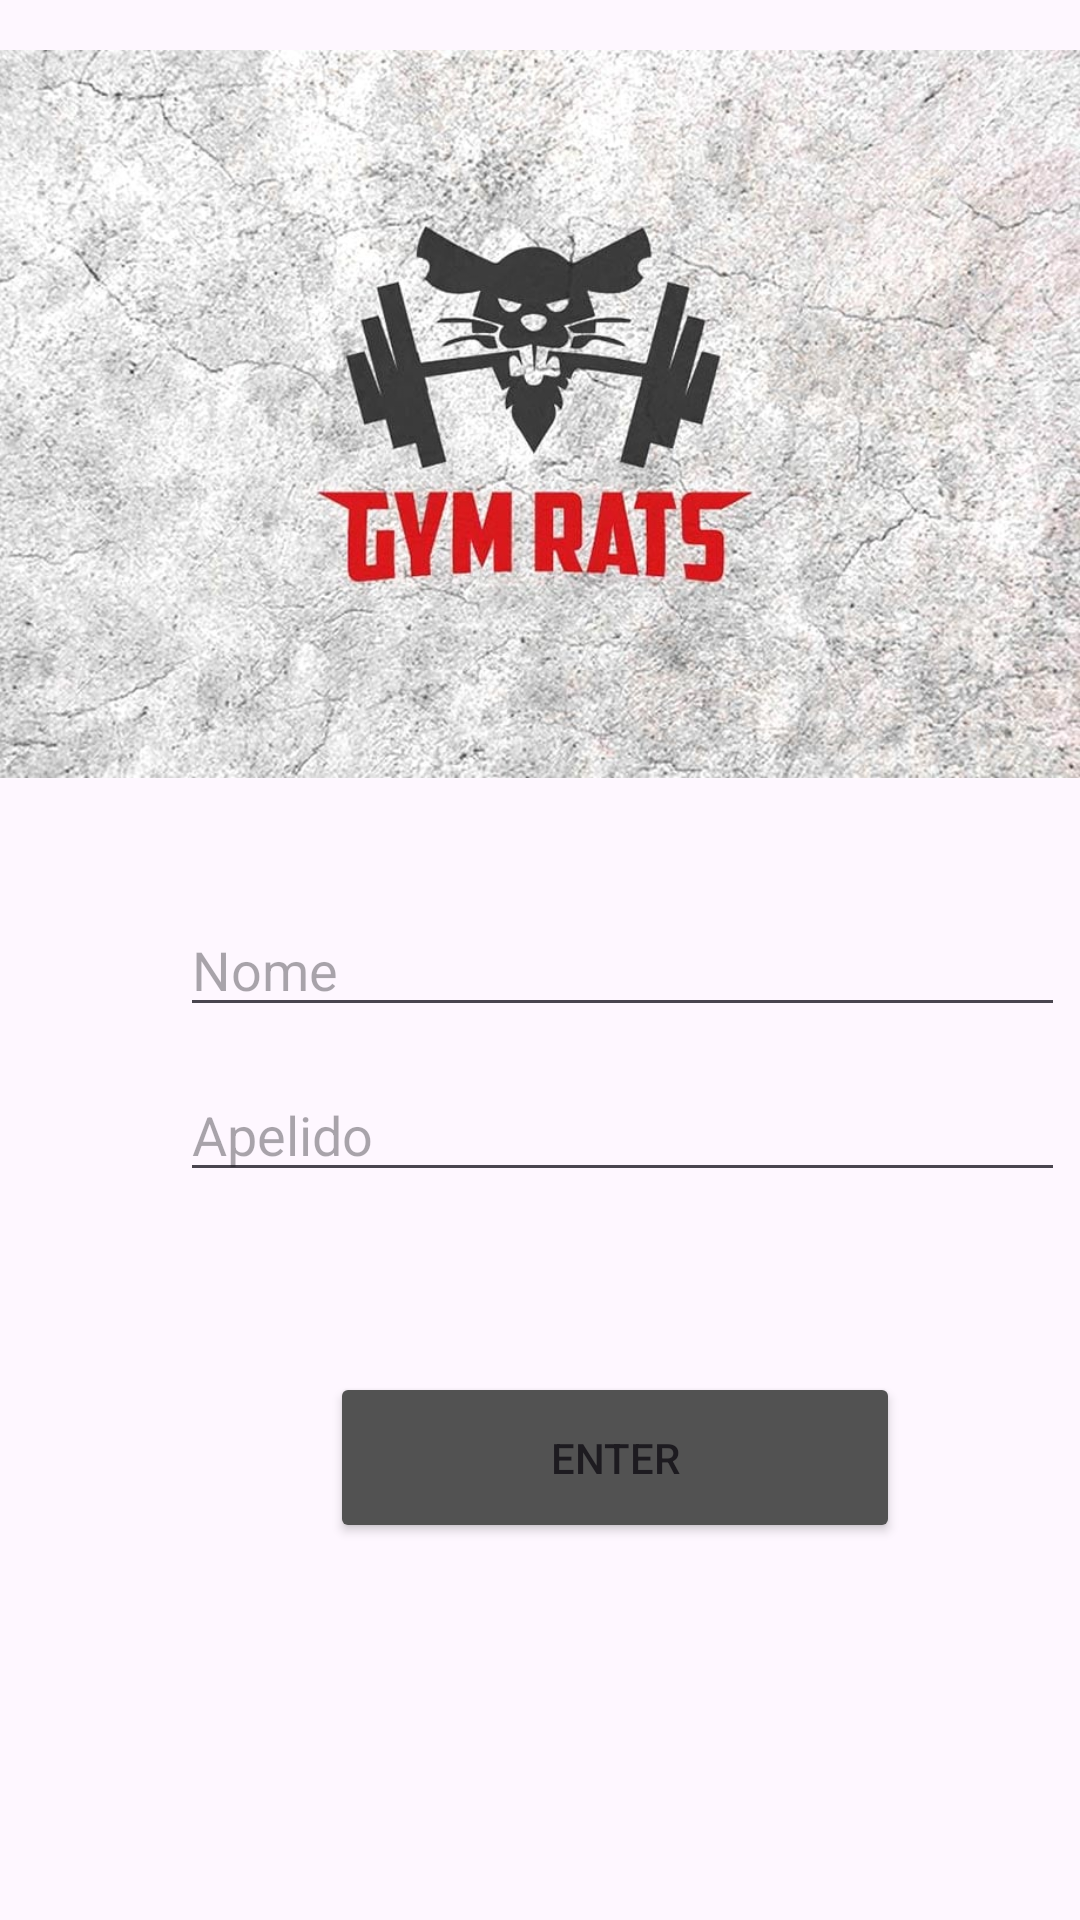

The Android layout XML behind this screen, and the referenced resources:
<!-- AndroidManifest.xml: application theme Theme.GymRat -->
<!-- res/layout/activity_main2.xml -->
<?xml version="1.0" encoding="utf-8"?>
<androidx.constraintlayout.widget.ConstraintLayout xmlns:android="http://schemas.android.com/apk/res/android"
    xmlns:app="http://schemas.android.com/apk/res-auto"
    xmlns:tools="http://schemas.android.com/tools"
    android:layout_width="match_parent"
    android:layout_height="match_parent">

    <LinearLayout
        android:layout_width="match_parent"
        android:layout_height="match_parent"
        android:orientation="vertical"
        app:layout_constraintBottom_toBottomOf="parent"
        app:layout_constraintEnd_toEndOf="parent"
        app:layout_constraintStart_toStartOf="parent"
        app:layout_constraintTop_toTopOf="parent">

        <ImageView
            android:id="@+id/imageView3"
            android:layout_width="match_parent"
            android:layout_height="276dp"
            app:srcCompat="@drawable/gymrats" />

        <EditText
            android:id="@+id/etNome"
            android:layout_width="295dp"
            android:layout_height="wrap_content"
            android:layout_marginStart="60dp"
            android:layout_marginTop="25dp"
            android:layout_marginEnd="25dp"
            android:ems="10"
            android:hint="Nome"
            android:inputType="text"
            tools:ignore="MissingConstraints" />

        <EditText
            android:id="@+id/etApelido"
            android:layout_width="295dp"
            android:layout_height="40dp"
            android:layout_marginStart="60dp"
            android:layout_marginTop="15dp"
            android:layout_marginEnd="25dp"
            android:ems="10"
            android:hint="Apelido"
            android:inputType="text"
            tools:ignore="MissingConstraints" />

        <Button
            android:id="@+id/btnEnter"
            android:layout_width="190dp"
            android:layout_height="57dp"
            android:layout_marginLeft="110dp"
            android:layout_marginTop="60dp"
            android:backgroundTint="#525252"
            android:text="ENTER" />

    </LinearLayout>

</androidx.constraintlayout.widget.ConstraintLayout>
<!-- resources referenced by this layout -->
<resources>
  <!-- drawable gymrats: jpg bitmap (drawable, 145879 bytes) -->
  <style name="Theme.GymRat" parent="Base.Theme.GymRat" />
  <style name="Base.Theme.GymRat" parent="Theme.Material3.DayNight.NoActionBar">
          
           <item name="colorPrimary">#FA0707</item>
      </style>
</resources>
